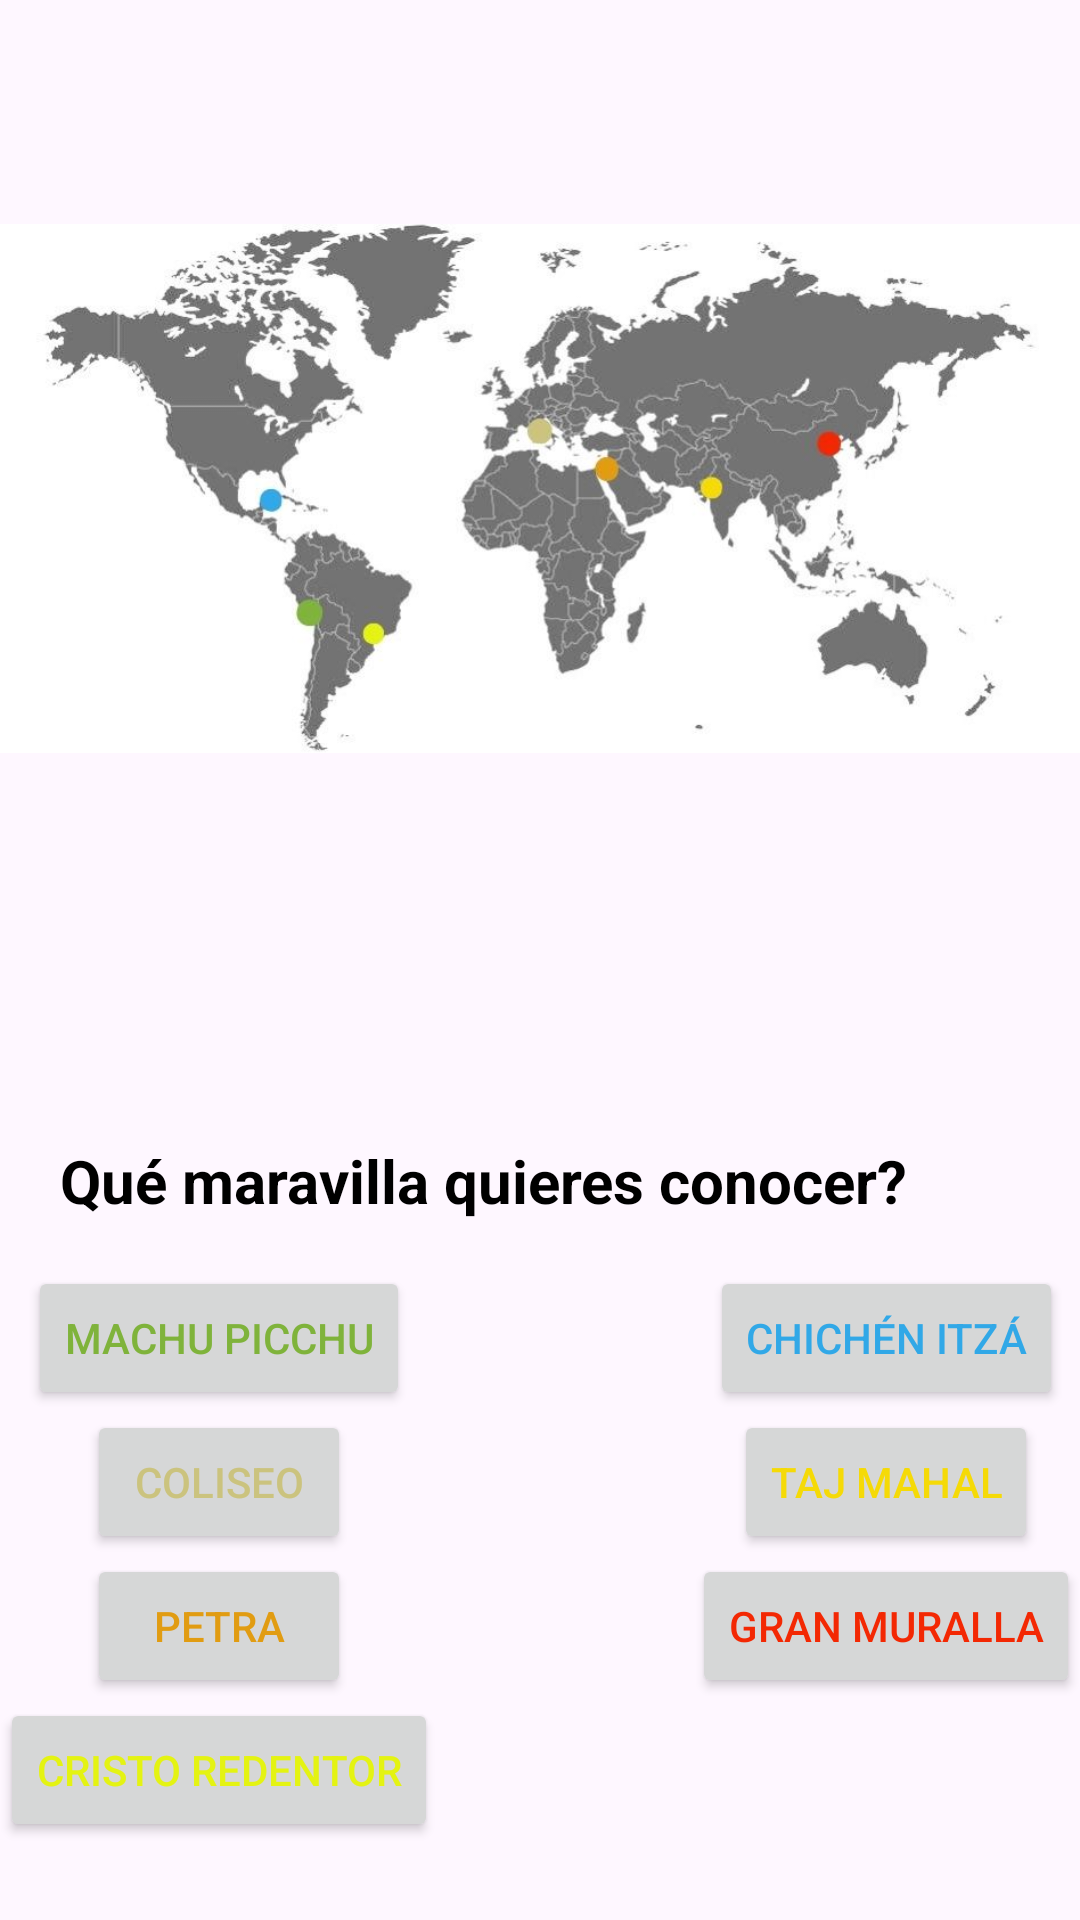

This screen was rendered from an Android layout file. Write that file and the resources it references.
<!-- AndroidManifest.xml: application theme Theme.Las7Maravillas -->
<!-- res/layout/fragment_inicio.xml -->
<?xml version="1.0" encoding="utf-8"?>
<androidx.constraintlayout.widget.ConstraintLayout xmlns:android="http://schemas.android.com/apk/res/android"
    xmlns:app="http://schemas.android.com/apk/res-auto"
    xmlns:tools="http://schemas.android.com/tools"
    android:layout_width="wrap_content"
    android:layout_height="wrap_content"
    android:layout_margin="10dp"
    android:orientation="vertical"
    tools:context=".MainActivity">

    <TextView
        android:layout_width="wrap_content"
        android:layout_height="wrap_content"
        android:layout_marginStart="50dp"
        android:layout_marginTop="10dp"
        android:layout_marginEnd="50dp"
        android:layout_marginBottom="657dp"
        android:text="@string/app_name"
        android:textSize="40dp"
        android:textStyle="bold"
        app:layout_constraintBottom_toBottomOf="parent"
        app:layout_constraintEnd_toEndOf="parent"
        app:layout_constraintStart_toStartOf="parent"
        app:layout_constraintTop_toTopOf="parent" />

    <ImageView
        android:id="@+id/imageView"
        android:layout_width="wrap_content"
        android:layout_height="wrap_content"
        android:layout_marginBottom="245dp"
        android:src="@drawable/fondo"
        app:layout_constraintBottom_toBottomOf="parent"
        app:layout_constraintEnd_toEndOf="parent"
        app:layout_constraintHorizontal_bias="0.0"
        app:layout_constraintStart_toStartOf="parent"
        app:layout_constraintTop_toTopOf="parent"
        app:layout_constraintVertical_bias="1.0" />

    <TextView
        android:id="@+id/textView"
        android:layout_width="320dp"
        android:layout_height="64dp"
        android:layout_gravity="center"
        android:layout_marginTop="380dp"
        android:layout_marginBottom="134dp"
        android:text="@string/welcome"
        android:textColor="@color/black"
        android:textSize="20dp"
        android:textStyle="bold"
        app:layout_constraintBottom_toBottomOf="parent"
        app:layout_constraintEnd_toEndOf="parent"
        app:layout_constraintStart_toStartOf="parent"
        app:layout_constraintTop_toTopOf="parent"
        app:layout_constraintVertical_bias="0.0" />

    <Button
        android:id="@+id/b1"
        android:layout_width="wrap_content"
        android:layout_height="wrap_content"
        android:text="@string/b1"
        android:textColor="@color/peru"
/>

    <Button
        android:id="@+id/b2"
        android:layout_width="wrap_content"
        android:layout_height="wrap_content"
        android:text="@string/b2"
        android:textColor="@color/mexico"
 />

    <Button
        android:id="@+id/b3"
        android:layout_width="wrap_content"
        android:layout_height="wrap_content"
        android:text="@string/b3"
        android:textColor="@color/roma"
/>

    <Button
        android:id="@+id/b4"
        android:layout_width="wrap_content"
        android:layout_height="wrap_content"
        android:text="@string/b4"
        android:textColor="@color/india"
 />

    <Button
        android:id="@+id/b5"
        android:layout_width="wrap_content"
        android:layout_height="wrap_content"
        android:text="@string/b5"
        android:textColor="@color/jordania"
 />

    <Button
        android:id="@+id/b6"
        android:layout_width="wrap_content"
        android:layout_height="wrap_content"
        android:text="@string/b6"
        android:textColor="@color/china"
/>

    <Button
        android:id="@+id/b7"
        android:layout_width="wrap_content"
        android:layout_height="wrap_content"
        android:text="@string/b7"
        android:textColor="@color/brasil"
         />

    <androidx.constraintlayout.helper.widget.Flow
        android:id="@+id/flow"
        android:layout_width="0dp"
        android:layout_height="wrap_content"
        app:constraint_referenced_ids="b1,b2,b3,b4,b5,b6,b7"
        app:flow_horizontalAlign="center"
        app:flow_horizontalStyle="spread_inside"
        app:flow_wrapMode="aligned"
        app:layout_constraintBottom_toBottomOf="parent"
        app:layout_constraintEnd_toEndOf="parent"
        app:layout_constraintHorizontal_bias="1.0"
        app:layout_constraintStart_toStartOf="parent"
        app:layout_constraintTop_toTopOf="parent"
        app:layout_constraintVertical_bias="0.942" />


</androidx.constraintlayout.widget.ConstraintLayout>
<!-- resources referenced by this layout -->
<resources>
  <color name="black">#FF000000</color>
  <color name="brasil">#E4F312</color>
  <color name="china">#F32803</color>
  <color name="india">#F5DA07</color>
  <color name="jordania">#E19C12</color>
  <color name="mexico">#31A8E7</color>
  <color name="peru">#7FB33B</color>
  <color name="roma">#CBC37E</color>
  <!-- drawable fondo: jpg bitmap (drawable, 46377 bytes) -->
  <string name="app_name">Las 7 Maravillas</string>
  <string name="b1">Machu Picchu</string>
  <string name="b2">Chichén Itzá</string>
  <string name="b3">Coliseo</string>
  <string name="b4">Taj Mahal</string>
  <string name="b5">Petra</string>
  <string name="b6">Gran Muralla</string>
  <string name="b7">Cristo Redentor</string>
  <string name="welcome">Qué maravilla quieres conocer?</string>
  <style name="Theme.Las7Maravillas" parent="Base.Theme.Las7Maravillas" />
  <style name="Base.Theme.Las7Maravillas" parent="Theme.Material3.DayNight.NoActionBar">
          
          
      </style>
</resources>
